Labelled photos from "dataset", an image-classification folder in Joao-gui/coppeliaSim_CNN. The possible labels are: red cone, red cube.

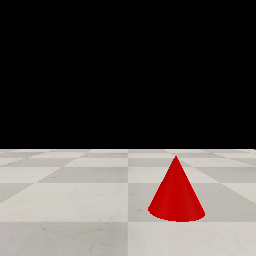
Label: red cone

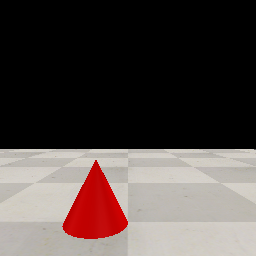
Label: red cone

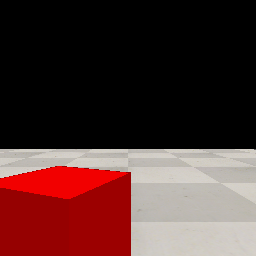
Label: red cube

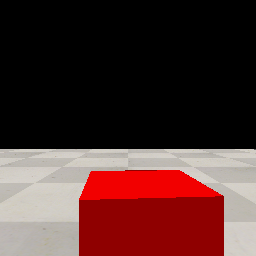
Label: red cube

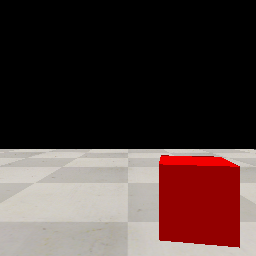
Label: red cube

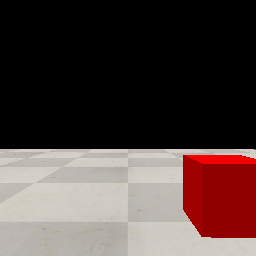
Label: red cube
